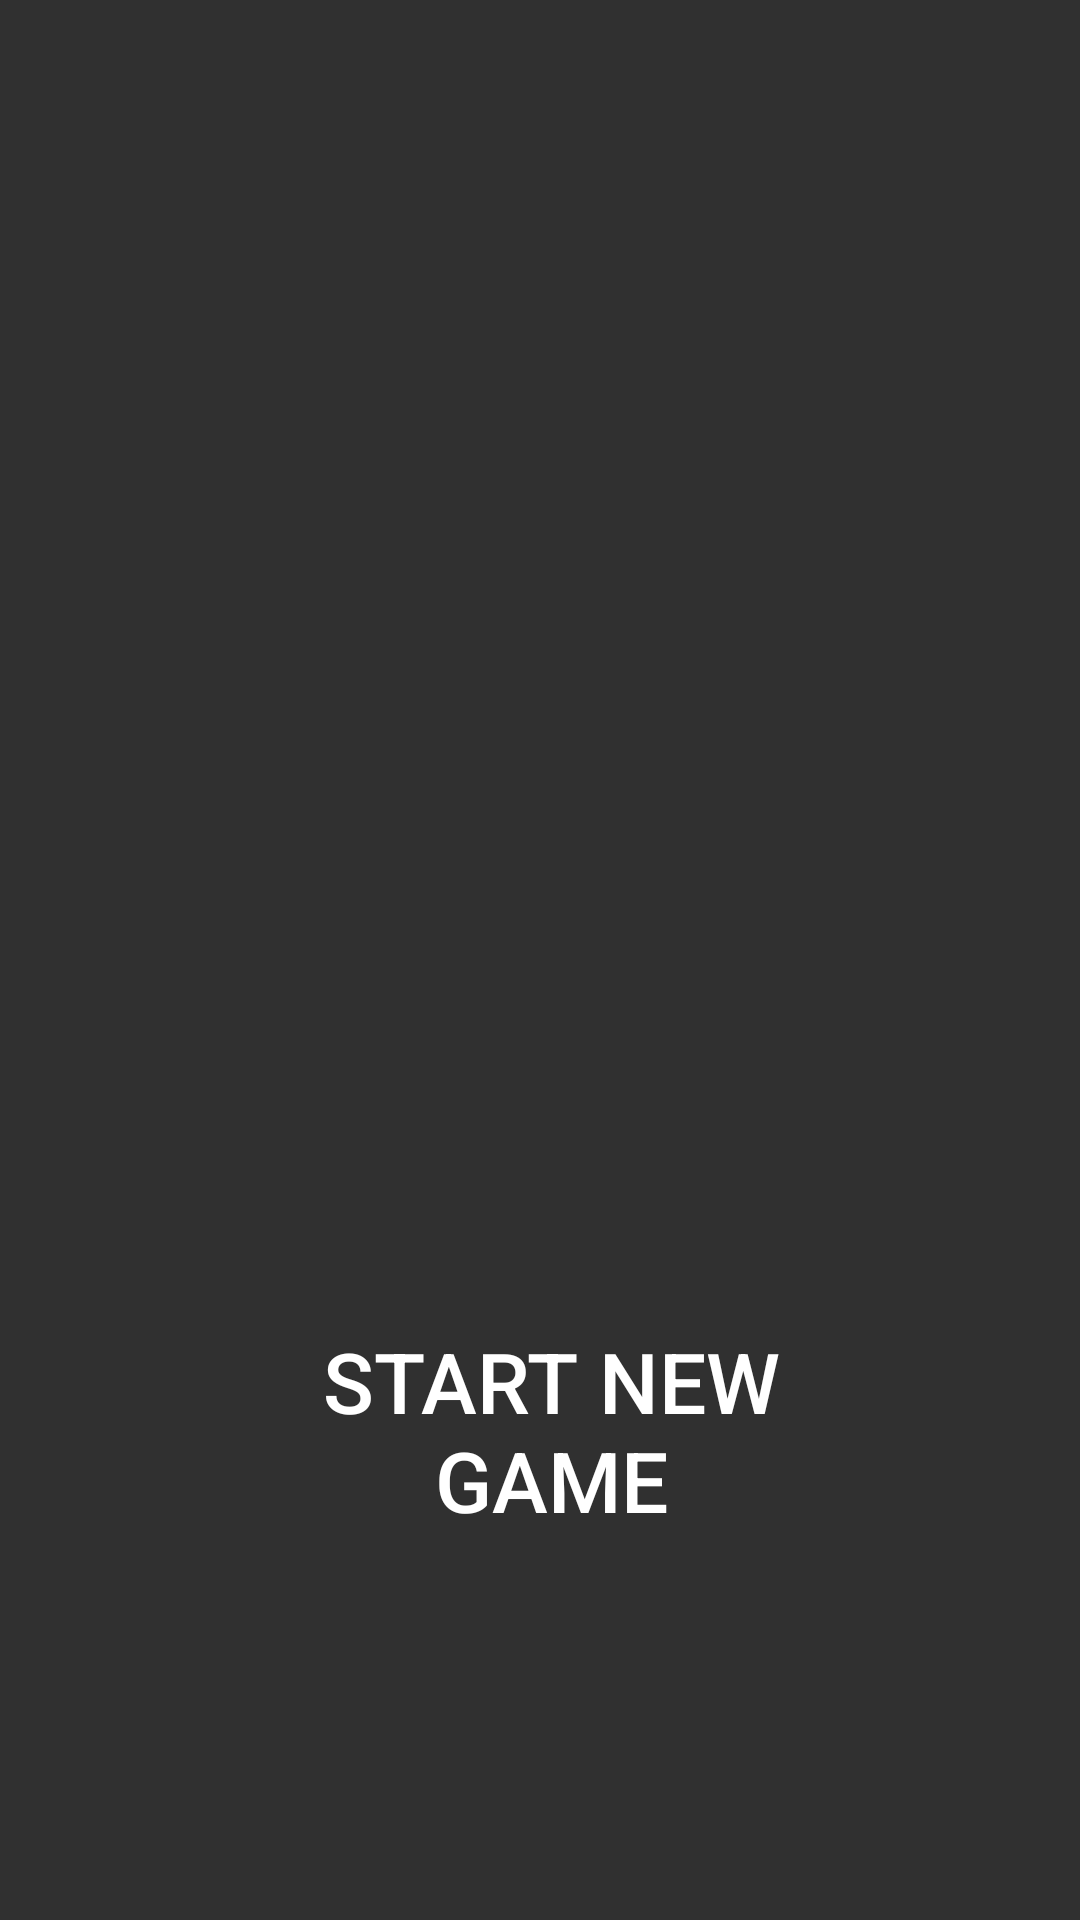

Produce the Android XML layout that renders to this screen, including the resource entries it uses.
<!-- AndroidManifest.xml: application theme Theme.Design.NoActionBar -->
<!-- res/layout/activity_home_screen.xml -->
<?xml version="1.0" encoding="utf-8"?>
<androidx.constraintlayout.widget.ConstraintLayout xmlns:android="http://schemas.android.com/apk/res/android"
    xmlns:app="http://schemas.android.com/apk/res-auto"
    xmlns:tools="http://schemas.android.com/tools"
    android:id="@+id/home"
    android:layout_width="match_parent"
    android:layout_height="match_parent"
    android:background="@drawable/home"
    tools:context=".HomeScreen">

    <androidx.constraintlayout.widget.Guideline
        android:id="@+id/guideline"
        android:layout_width="wrap_content"
        android:layout_height="wrap_content"
        android:orientation="vertical"
        app:layout_constraintGuide_percent="0.75" />

    <androidx.constraintlayout.widget.Guideline
        android:id="@+id/guideline2"
        android:layout_width="wrap_content"
        android:layout_height="wrap_content"
        android:orientation="vertical"
        app:layout_constraintGuide_percent="0.27" />

    <Button
        android:id="@+id/newGame"
        android:layout_width="0dp"
        android:layout_height="0dp"
        android:background="@android:color/transparent"
        android:text="@string/newGame"
        app:autoSizeTextType="uniform"
        app:backgroundTint="@android:color/transparent"
        app:layout_constraintBottom_toTopOf="@+id/guideline4"
        app:layout_constraintEnd_toStartOf="@+id/guideline"
        app:layout_constraintStart_toStartOf="@+id/guideline2"
        app:layout_constraintTop_toTopOf="@+id/guideline5"
        tools:ignore="MissingPrefix" />

    <androidx.constraintlayout.widget.Guideline
        android:id="@+id/guideline4"
        android:layout_width="wrap_content"
        android:layout_height="wrap_content"
        android:orientation="horizontal"
        app:layout_constraintGuide_percent="0.8" />

    <androidx.constraintlayout.widget.Guideline
        android:id="@+id/guideline5"
        android:layout_width="wrap_content"
        android:layout_height="wrap_content"
        android:orientation="horizontal"
        app:layout_constraintGuide_percent="0.69" />

</androidx.constraintlayout.widget.ConstraintLayout>
<!-- resources referenced by this layout -->
<resources>
  <string name="newGame">Start new game</string>
</resources>
